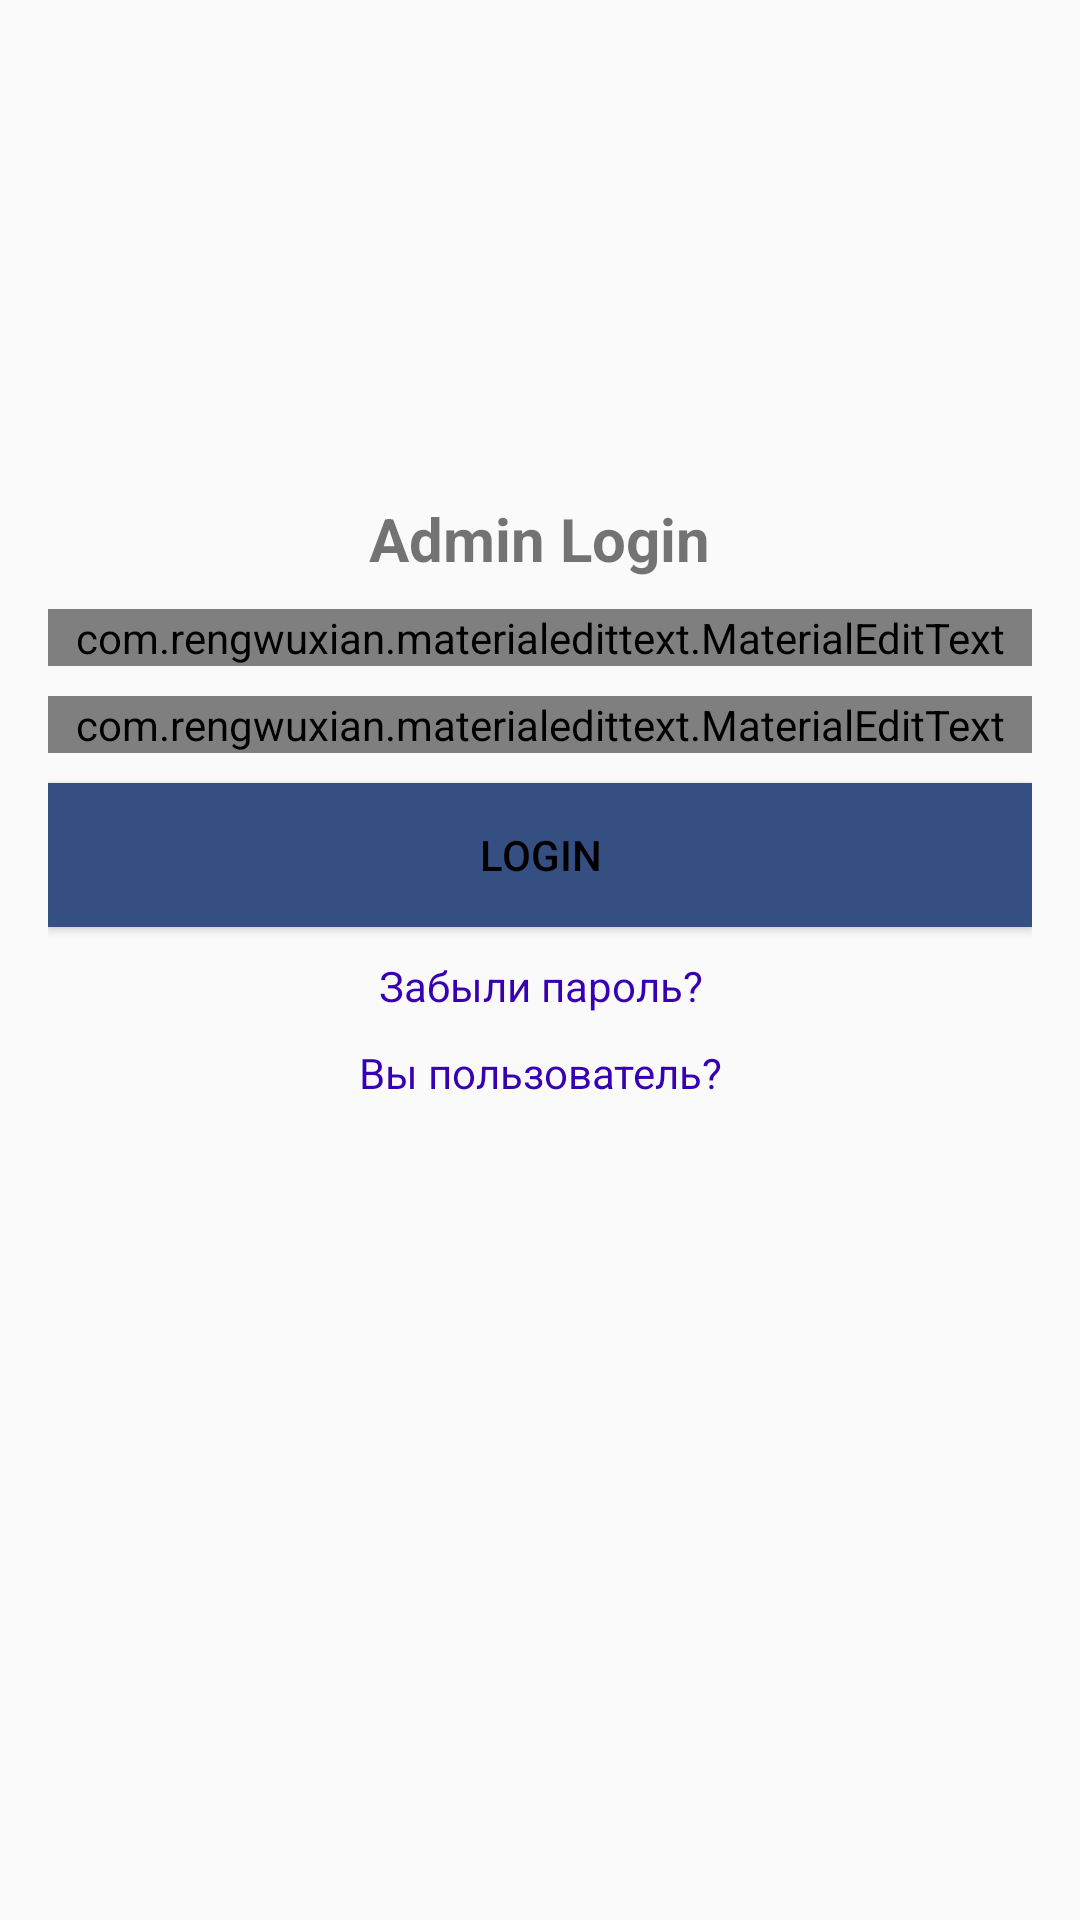

Produce the Android XML layout that renders to this screen, including the resource entries it uses.
<!-- AndroidManifest.xml: application theme AppTheme -->
<!-- res/layout/activity_admin_login.xml -->
<?xml version="1.0" encoding="utf-8"?>
<RelativeLayout xmlns:android="http://schemas.android.com/apk/res/android"
    xmlns:app="http://schemas.android.com/apk/res-auto"
    xmlns:tools="http://schemas.android.com/tools"
    android:layout_width="match_parent"
    android:layout_height="match_parent"
    tools:context=".AdminLoginActivity">

    <LinearLayout
        android:layout_marginTop="150dp"
        android:layout_width="match_parent"
        android:orientation="vertical"
        android:gravity="center_horizontal"
        android:padding="16dp"
        android:layout_height="wrap_content">


        <TextView
            android:layout_width="wrap_content"
            android:layout_height="wrap_content"
            android:text="Admin Login"
            android:textSize="20sp"
            android:textStyle="bold"></TextView>


        <com.rengwuxian.materialedittext.MaterialEditText
            android:layout_width="match_parent"
            android:layout_height="wrap_content"
            android:id="@+id/emailEt"
            android:inputType="textEmailAddress"
            android:layout_marginTop="10dp"
            app:met_floatingLabel="normal"
            android:hint="Email"
            />

        <com.rengwuxian.materialedittext.MaterialEditText
            android:layout_width="match_parent"
            android:layout_height="wrap_content"
            android:id="@+id/passwordEt"
            android:inputType="textPassword"
            android:layout_marginTop="10dp"
            app:met_floatingLabel="normal"
            android:hint="Password"
            app:passwordToggleEnabled="true"
            />

        <Button
            android:layout_width="match_parent"
            android:layout_height="wrap_content"
            android:text="Login"
            android:id="@+id/loginBtn"
            android:background="#354F83"
            android:layout_marginTop="10dp"
            android:textColor="@color/black"
            />

        <TextView
            android:id="@+id/recoverPassTv"
            android:layout_width="match_parent"
            android:layout_height="wrap_content"
            android:textAlignment="center"
            android:text="Забыли пароль?"
            android:layout_marginTop="10dp"
            android:textColor="@color/design_default_color_primary_dark"/>

        <TextView
            android:id="@+id/userSignInTv"
            android:layout_width="match_parent"
            android:layout_height="wrap_content"
            android:textAlignment="center"
            android:text="Вы пользователь?"
            android:layout_marginTop="10dp"
            android:textColor="@color/design_default_color_primary_dark"/>

    </LinearLayout>

</RelativeLayout>
<!-- resources referenced by this layout -->
<resources>
  <style name="AppTheme" parent="Theme.AppCompat.Light">
  
          <item name="colorPrimary">#354F83</item>
          <item name="colorPrimaryDark">#1A2661</item>
          <item name="colorAccent">#111</item>
      </style>
  <!-- not gathered from this repository: default colours our renderer supplied (Android Studio template values) -->
  <color name="black">#FF000000</color>
</resources>
